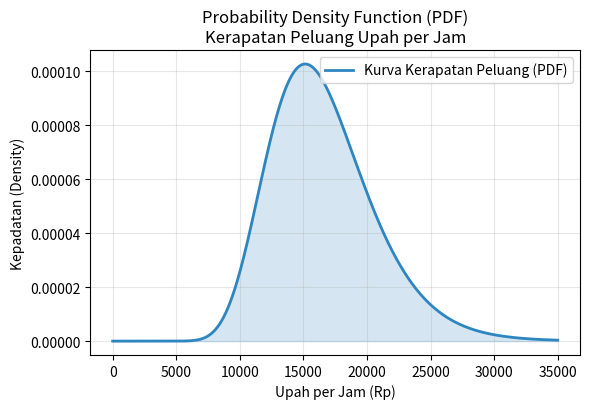
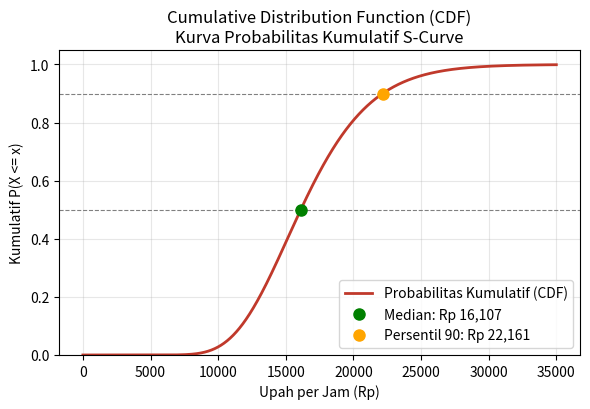

Python code for these plots, in order:
"""
Analisis PDF & CDF Distribusi Lognormal
Dataset: Rata-Rata Upah Pekerja Per Jam (35 Provinsi, 2015-2022)
Parameter hasil fitting (SciPy): mu = 9.687, sigma = 0.249
"""

import numpy as np
import matplotlib.pyplot as plt
from scipy import stats

# 1. Parameter hasil fitting distribusi Lognormal

mu = 9.687        # parameter lokasi (skala log)
sigma = 0.249      # parameter skala (skala log)

# scipy.stats.lognorm menggunakan parameterisasi: s=sigma, scale=exp(mu)
dist = stats.lognorm(s=sigma, scale=np.exp(mu))

# 2. Titik-titik kritis (verifikasi manual vs scipy)

median_teoretis = np.exp(mu)                 # F(x) = 0.50
p90 = dist.ppf(0.90)                          # F(x) = 0.90

print("=== Titik Kritis Distribusi ===")
print(f"Median teoretis (F=0.50) : Rp {median_teoretis:,.2f}")
print(f"Persentil 90   (F=0.90)  : Rp {p90:,.2f}")
print(f"Mean teoretis            : Rp {dist.mean():,.2f}")
print(f"Std Dev teoretis         : Rp {dist.std():,.2f}")

# Contoh probabilitas kumulatif tambahan
for x_val in [15000, 20000, 25000]:
    print(f"P(X <= {x_val:,}) = {dist.cdf(x_val):.4f}")

# 3. Rentang nilai x untuk plotting

x = np.linspace(1, 35000, 2000)
pdf_vals = dist.pdf(x)
cdf_vals = dist.cdf(x)

# 4. Plot PDF (dengan area shading)

fig1, ax1 = plt.subplots(figsize=(6, 4.2))
ax1.plot(x, pdf_vals, color="#2E86C1", linewidth=2, label="Kurva Kerapatan Peluang (PDF)")
ax1.fill_between(x, pdf_vals, color="#2E86C1", alpha=0.2)
ax1.set_title("Probability Density Function (PDF)\nKerapatan Peluang Upah per Jam")
ax1.set_xlabel("Upah per Jam (Rp)")
ax1.set_ylabel("Kepadatan (Density)")
ax1.legend()
ax1.grid(alpha=0.3)
fig1.tight_layout()
fig1.savefig("pdf_plot.png", dpi=150)

# 5. Plot CDF (S-curve dengan marker median & P90)

fig2, ax2 = plt.subplots(figsize=(6, 4.2))
ax2.plot(x, cdf_vals, color="#C0392B", linewidth=2, label="Probabilitas Kumulatif (CDF)")
ax2.axhline(0.5, color="gray", linestyle="--", linewidth=0.8)
ax2.axhline(0.9, color="gray", linestyle="--", linewidth=0.8)

ax2.plot(median_teoretis, 0.5, "o", color="green", markersize=8,
          label=f"Median: Rp {median_teoretis:,.0f}")
ax2.plot(p90, 0.9, "o", color="orange", markersize=8,
          label=f"Persentil 90: Rp {p90:,.0f}")

ax2.set_title("Cumulative Distribution Function (CDF)\nKurva Probabilitas Kumulatif S-Curve")
ax2.set_xlabel("Upah per Jam (Rp)")
ax2.set_ylabel("Kumulatif P(X <= x)")
ax2.set_ylim(0, 1.05)
ax2.legend(loc="lower right")
ax2.grid(alpha=0.3)
fig2.tight_layout()
fig2.savefig("cdf_plot.png", dpi=150)

print("\nGrafik tersimpan: pdf_plot.png, cdf_plot.png")
